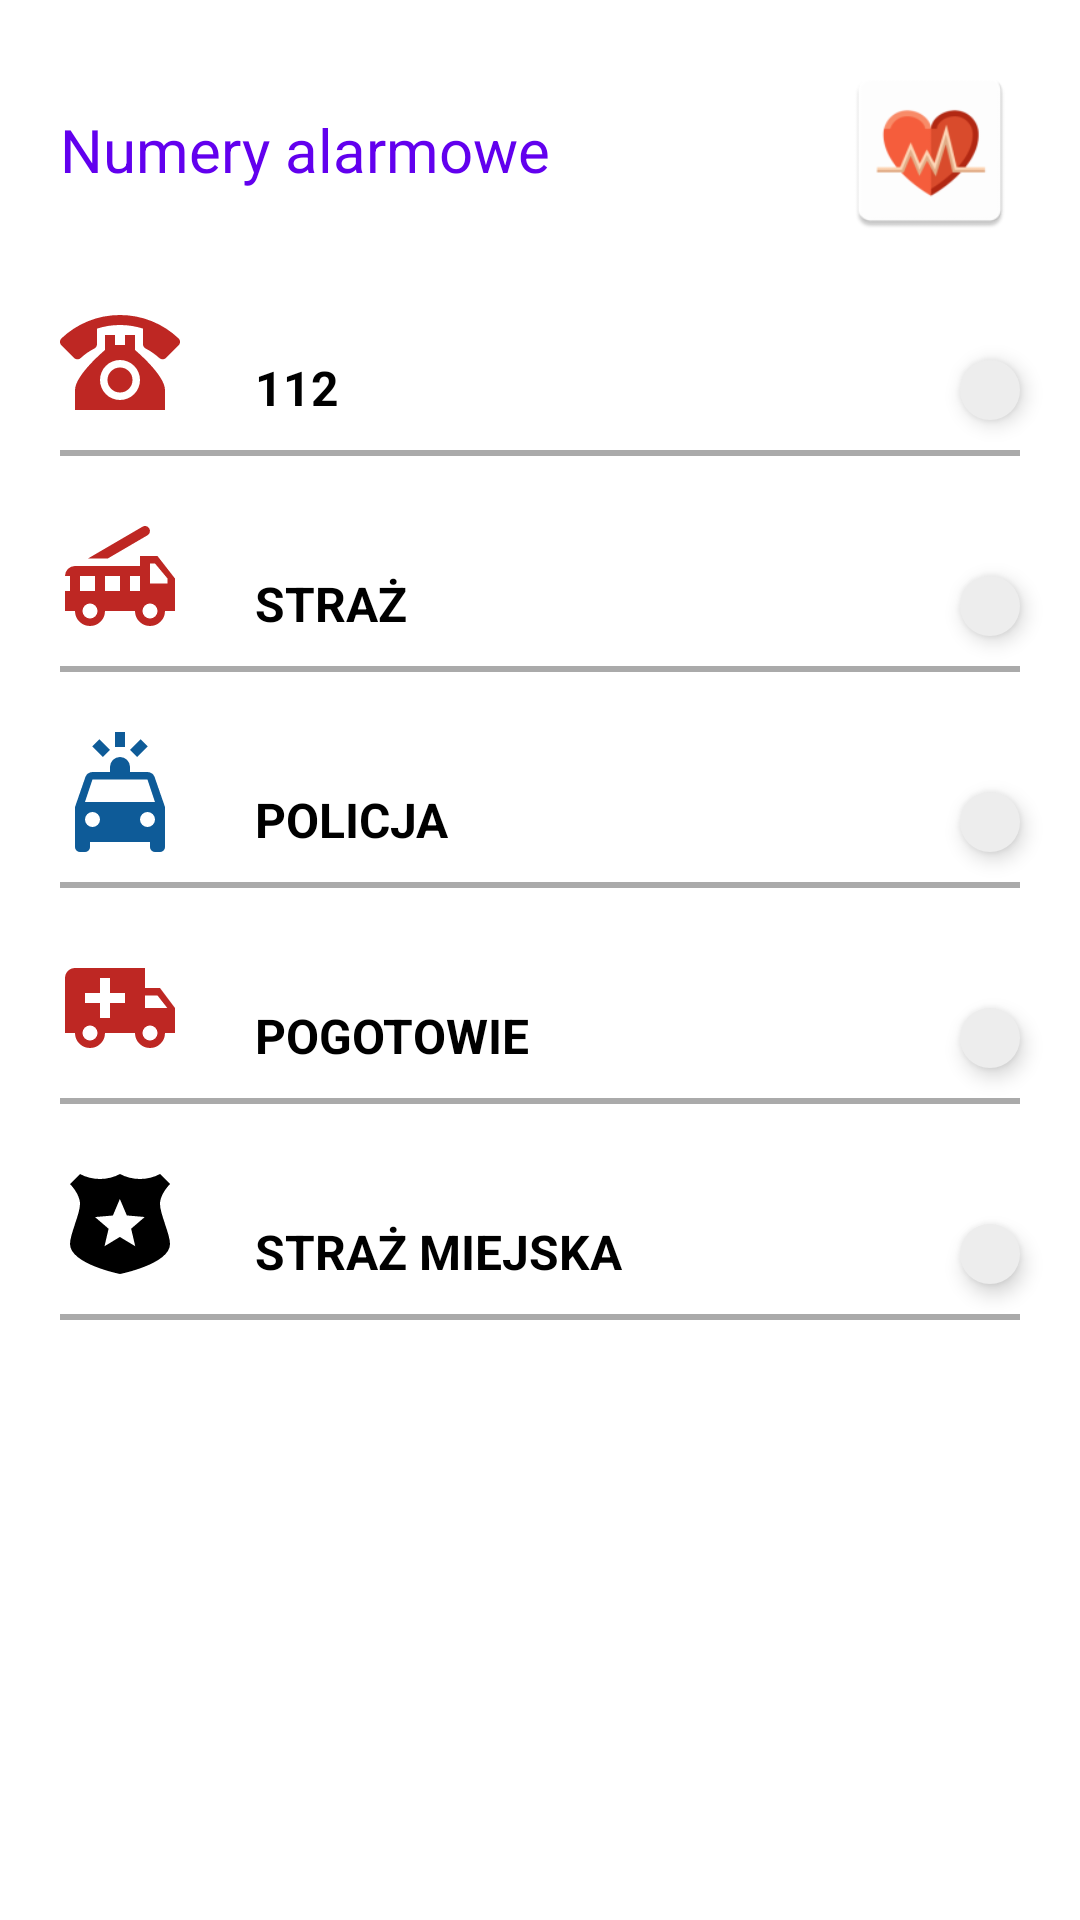

Write the Android layout XML for this screen, with the resource values it uses.
<!-- AndroidManifest.xml: application theme Theme.FirstAidApp -->
<!-- res/layout/fragment_phone.xml -->
<?xml version="1.0" encoding="utf-8"?>
<RelativeLayout xmlns:android="http://schemas.android.com/apk/res/android"
    xmlns:app="http://schemas.android.com/apk/res-auto"
    android:layout_width="match_parent"
    android:layout_height="match_parent"
    android:padding="20dp"
    android:clipChildren="false"
    android:clipToPadding="false">

    <RelativeLayout
        android:id="@+id/text_view"
        android:layout_width="match_parent"
        android:layout_height="wrap_content"
        android:layout_marginBottom="20dp"
        android:orientation="horizontal">

        <TextView
            android:layout_width="wrap_content"
            android:layout_height="wrap_content"
            android:text="Numery alarmowe"
            android:textColor="?attr/colorPrimary"
            android:textSize="20sp"
            android:layout_centerVertical="true"/>

        <ImageView
            android:layout_width="60dp"
            android:layout_height="60dp"
            android:layout_alignParentEnd="true"
            android:src="@mipmap/ic_launcher" />

    </RelativeLayout>

    <LinearLayout
        android:layout_width="match_parent"
        android:layout_height="wrap_content"
        android:orientation="vertical"
        android:layout_below="@id/text_view"
        android:clipChildren="false"
        android:clipToPadding="false">


        <LinearLayout
            android:layout_width="match_parent"
            android:layout_height="wrap_content"
            android:orientation="horizontal"
            android:gravity="bottom">

            <ImageView
                android:layout_width="40dp"
                android:layout_height="40dp"
                android:layout_marginEnd="25dp"
                android:src="@drawable/ic_phone_classic"
                app:tint="#be2723" />

            <TextView
                android:layout_width="0dp"
                android:layout_height="wrap_content"
                android:layout_weight="1"
                android:text="112"
                android:textSize="16sp"
                android:textColor="?attr/colorOnSurface"
                android:textStyle="bold" />

            <ImageButton
                android:id="@+id/phone_button_1"
                android:layout_width="wrap_content"
                android:layout_height="wrap_content"
                android:background="@drawable/rounded_shape"
                android:padding="10dp"
                android:src="@drawable/ic_phone"
                app:tint="?attr/colorPrimary"
                android:elevation="4dp"/>

        </LinearLayout>

        <View
            android:layout_width="match_parent"
            android:layout_height="2dp"
            android:layout_marginTop="10dp"
            android:layout_marginBottom="20dp"
            android:background="@android:color/darker_gray" />

        <LinearLayout
            android:layout_width="match_parent"
            android:layout_height="wrap_content"
            android:orientation="horizontal"
            android:gravity="bottom">

            <ImageView
                android:layout_width="40dp"
                android:layout_height="40dp"
                android:layout_marginEnd="25dp"
                android:src="@drawable/ic_fire_truck"
                app:tint="#be2723" />

            <TextView
                android:layout_width="0dp"
                android:layout_height="wrap_content"
                android:layout_weight="1"
                android:text="STRAŻ"
                android:textSize="16sp"
                android:textColor="?attr/colorOnSurface"
                android:textStyle="bold" />

            <ImageButton
                android:id="@+id/phone_button_2"
                android:layout_width="wrap_content"
                android:layout_height="wrap_content"
                android:background="@drawable/rounded_shape"
                android:padding="10dp"
                android:src="@drawable/ic_phone"
                app:tint="?attr/colorPrimary"
                android:elevation="4dp"/>

        </LinearLayout>

        <View
            android:layout_width="match_parent"
            android:layout_height="2dp"
            android:layout_marginTop="10dp"
            android:layout_marginBottom="20dp"
            android:background="@android:color/darker_gray" />

        <LinearLayout
            android:layout_width="match_parent"
            android:layout_height="wrap_content"
            android:orientation="horizontal"
            android:gravity="bottom">

            <ImageView
                android:layout_width="40dp"
                android:layout_height="40dp"
                android:layout_marginEnd="25dp"
                android:src="@drawable/ic_car_emergency"
                app:tint="#0e5b98" />

            <TextView
                android:layout_width="0dp"
                android:layout_height="wrap_content"
                android:layout_weight="1"
                android:text="POLICJA"
                android:textSize="16sp"
                android:textColor="?attr/colorOnSurface"
                android:textStyle="bold" />

            <ImageButton
                android:id="@+id/phone_button_3"
                android:layout_width="wrap_content"
                android:layout_height="wrap_content"
                android:background="@drawable/rounded_shape"
                android:padding="10dp"
                android:src="@drawable/ic_phone"
                app:tint="?attr/colorPrimary"
                android:elevation="4dp"/>

        </LinearLayout>

        <View
            android:layout_width="match_parent"
            android:layout_height="2dp"
            android:layout_marginTop="10dp"
            android:layout_marginBottom="20dp"
            android:background="@android:color/darker_gray" />

        <LinearLayout
            android:layout_width="match_parent"
            android:layout_height="wrap_content"
            android:orientation="horizontal"
            android:gravity="bottom">

            <ImageView
                android:layout_width="40dp"
                android:layout_height="40dp"
                android:layout_marginEnd="25dp"
                android:src="@drawable/ic_ambulance"
                app:tint="#be2723" />

            <TextView
                android:layout_width="0dp"
                android:layout_height="wrap_content"
                android:layout_weight="1"
                android:text="POGOTOWIE"
                android:textSize="16sp"
                android:textColor="?attr/colorOnSurface"
                android:textStyle="bold" />

            <ImageButton
                android:id="@+id/phone_button_4"
                android:layout_width="wrap_content"
                android:layout_height="wrap_content"
                android:background="@drawable/rounded_shape"
                android:padding="10dp"
                android:src="@drawable/ic_phone"
                app:tint="?attr/colorPrimary"
                android:elevation="4dp"/>

        </LinearLayout>

        <View
            android:layout_width="match_parent"
            android:layout_height="2dp"
            android:layout_marginTop="10dp"
            android:layout_marginBottom="20dp"
            android:background="@android:color/darker_gray" />

        <LinearLayout
            android:layout_width="match_parent"
            android:layout_height="wrap_content"
            android:orientation="horizontal"
            android:gravity="bottom">

            <ImageView
                android:layout_width="40dp"
                android:layout_height="40dp"
                android:layout_marginEnd="25dp"
                android:src="@drawable/ic_police_badge"
                app:tint="?attr/colorOnSurface"/>

            <TextView
                android:layout_width="0dp"
                android:layout_height="wrap_content"
                android:layout_weight="1"
                android:text="STRAŻ MIEJSKA"
                android:textSize="16sp"
                android:textColor="?attr/colorOnSurface"
                android:textStyle="bold" />

            <ImageButton
                android:id="@+id/phone_button_5"
                android:layout_width="wrap_content"
                android:layout_height="wrap_content"
                android:background="@drawable/rounded_shape"
                android:padding="10dp"
                android:src="@drawable/ic_phone"
                app:tint="?attr/colorPrimary"
                android:elevation="4dp"/>

        </LinearLayout>

        <View
            android:layout_width="match_parent"
            android:layout_height="2dp"
            android:layout_marginTop="10dp"
            android:background="@android:color/darker_gray" />

    </LinearLayout>

</RelativeLayout>
<!-- resources referenced by this layout -->
<resources>
  <!-- drawable ic_ambulance (drawable) -->
  <vector xmlns:android="http://schemas.android.com/apk/res/android"
      android:width="24dp"
      android:height="24dp"
      android:viewportWidth="24"
      android:viewportHeight="24">
      <path
          android:fillColor="#000000"
          android:pathData="M18,18.5A1.5,1.5 0 0,0 19.5,17A1.5,1.5 0 0,0 18,15.5A1.5,1.5 0 0,0 16.5,17A1.5,1.5 0 0,0 18,18.5M19.5,9.5H17V12H21.46L19.5,9.5M6,18.5A1.5,1.5 0 0,0 7.5,17A1.5,1.5 0 0,0 6,15.5A1.5,1.5 0 0,0 4.5,17A1.5,1.5 0 0,0 6,18.5M20,8L23,12V17H21A3,3 0 0,1 18,20A3,3 0 0,1 15,17H9A3,3 0 0,1 6,20A3,3 0 0,1 3,17H1V6C1,4.89 1.89,4 3,4H17V8H20M8,6V9H5V11H8V14H10V11H13V9H10V6H8Z" />
  </vector>
  <!-- drawable ic_fire_truck (drawable) -->
  <vector xmlns:android="http://schemas.android.com/apk/res/android"
      android:width="24dp"
      android:height="24dp"
      android:viewportWidth="24"
      android:viewportHeight="24">
      <path
          android:fillColor="#000000"
          android:pathData="M17.04,2C16.85,2 16.66,2.04 16.5,2.14L5.59,8.5H9.55L17.5,3.86C18,3.58 18.13,2.97 17.85,2.5C17.68,2.2 17.38,2 17.04,2M16,8V10H3A2,2 0 0,0 1,12H2V15H1V19H3A3,3 0 0,0 6,22A3,3 0 0,0 9,19H15A3,3 0 0,0 18,22A3,3 0 0,0 21,19H23V12.5L19.5,8H16M18,9.5H19L21.5,12.5V13.5H18V9.5M4,12H7V15H4V12M9,12H12V15H9V12M14,12H16V15H14V12M6,17.5A1.5,1.5 0 0,1 7.5,19A1.5,1.5 0 0,1 6,20.5A1.5,1.5 0 0,1 4.5,19A1.5,1.5 0 0,1 6,17.5M18,17.5A1.5,1.5 0 0,1 19.5,19A1.5,1.5 0 0,1 18,20.5A1.5,1.5 0 0,1 16.5,19A1.5,1.5 0 0,1 18,17.5Z" />
  </vector>
  <!-- drawable ic_police_badge (drawable) -->
  <vector xmlns:android="http://schemas.android.com/apk/res/android"
      android:width="24dp"
      android:height="24dp"
      android:viewportWidth="24"
      android:viewportHeight="24">
      <path
          android:fillColor="#000000"
          android:pathData="M22 4L20 2C18.85 2.64 17.4 3 16 3C14.6 3 13.14 2.63 12 2C10.86 2.63 9.4 3 8 3C6.6 3 5.15 2.64 4 2L2 4C2 4 4 6 4 8S2 14 2 16C2 20 12 22 12 22S22 20 22 16C22 14 20 10 20 8S22 4 22 4M15.05 16.45L11.97 14.59L8.9 16.45L9.72 12.95L7 10.61L10.58 10.3L11.97 7L13.37 10.29L16.95 10.6L14.23 12.94L15.05 16.45Z" />
  </vector>
  <!-- drawable rounded_shape (drawable) -->
  <?xml version="1.0" encoding="utf-8"?>
  <shape xmlns:android="http://schemas.android.com/apk/res/android">
      <solid android:color="?attr/customColorValue" />
      <corners android:radius="20dp" />
  </shape>
  <style name="Theme.FirstAidApp" parent="Theme.MaterialComponents.DayNight.NoActionBar">
          
          <item name="colorPrimary">@color/purple_500</item>
          <item name="colorPrimaryVariant">@color/purple_700</item>
          <item name="colorOnPrimary">@color/white</item>
          
          <item name="colorSecondary">@color/teal_200</item>
          <item name="colorSecondaryVariant">@color/teal_700</item>
          <item name="colorOnSecondary">@color/black</item>
  
          <item name="customColorValue">@color/gray</item>
  
          
          <item name="android:statusBarColor">?attr/colorPrimaryVariant</item>
          
          <item name="bottomSheetDialogTheme">@style/BottomSheetDialog</item>
      </style>
  <color name="purple_500">#FF6200EE</color>
  <color name="purple_700">#FF3700B3</color>
  <color name="white">#FFFFFFFF</color>
  <color name="teal_200">#FF03DAC5</color>
  <color name="teal_700">#FF018786</color>
  <color name="black">#FF000000</color>
  <color name="gray">#EDEDED</color>
  <style name="BottomSheetDialog" parent="@style/ThemeOverlay.MaterialComponents.BottomSheetDialog">
          <item name="bottomSheetStyle">@style/BottomSheet</item>
      </style>
  <style name="BottomSheet" parent="Widget.MaterialComponents.BottomSheet.Modal">
          <item name="backgroundTint">@android:color/transparent</item>
      </style>
</resources>
